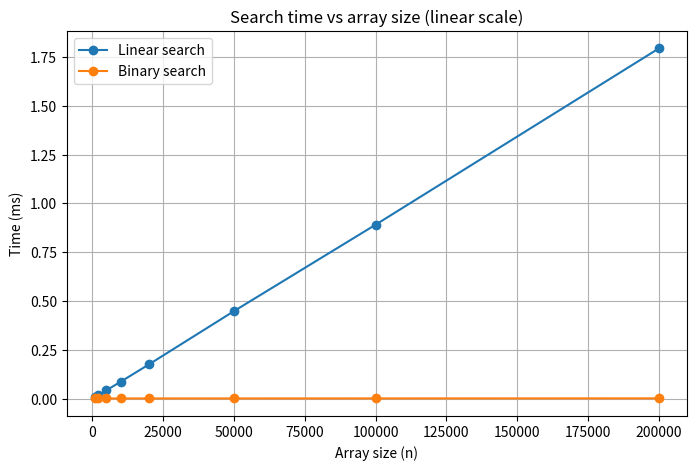
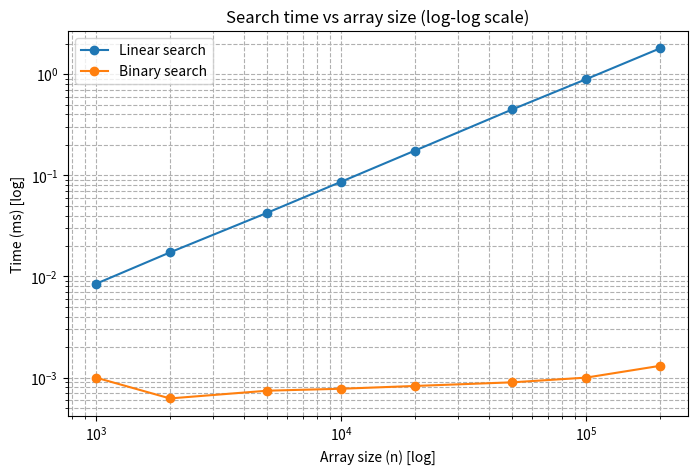

These figures' Python source, in order:
import time
import matplotlib.pyplot as plt


# Линейный поиск O(n)
def linear_search(arr, target):
    """
    Выполняет линейный поиск элемента в списке.

    :param arr: Список, в котором производится поиск.
    :param target: Элемент, который необходимо найти.
    :return: Индекс первого вхождения элемента `target` в списке `arr`,
             если элемент найден; иначе `None`.
    """
    for i in range(len(arr)):  # O(n) - цикл по всем элементам массива
        if arr[i] == target:  # O(1) - сравнение элемента с target
            return i  # O(1) - возврат индекса при совпадении
    return None  # O(1) - возврат None, если не найден


# Бинарный поиск O(log n)
def binary_search(arr, target):
    """
    Выполняет бинарный поиск элемента в отсортированном списке.

    :param arr: Отсортированный список, в котором производится поиск.
    :param target: Элемент, который необходимо найти.
    :return: Индекс первого вхождения элемента `target` в списке `arr`,
             если элемент найден; иначе `None`.
    """
    left, right = 0, len(arr) - 1  # O(1) - инициализация границ
    while left <= right:  # O(log n) - цикл, делящий массив пополам
        mid = (left + right) // 2  # O(1) - вычисление середины
        if arr[mid] == target:  # O(1) - сравнение с элементом в середине
            return mid  # O(1) - возврат индекса при совпадении
        elif arr[mid] < target:  # O(1) - проверка, куда сместить границу
            left = mid + 1  # O(1) - смещение левой границы
        else:
            right = mid - 1  # O(1) - смещение правой границы
    return None  # O(1) - возврат None, если не найден


# Замер времени выполнения функции
def measure_time(func, arr, target, repeats=5):
    """
    Замеряет среднее время выполнения функции поиска.

    :param func: Функция поиска (например, linear_search или binary_search).
    :param arr: Список для поиска.
    :param target: Целевой элемент для поиска.
    :param repeats: Количество повторений для усреднения времени.
    :return: Среднее время выполнения функции в секундах.
    """
    times = []
    for _ in range(repeats):
        t0 = time.perf_counter()
        func(arr, target)
        t1 = time.perf_counter()
        times.append(t1 - t0)
    return sum(times) / len(times)


pc_info = """
Характеристики ПК для тестирования:
- Процессор: 12th Gen Intel(R) Core(TM) i5-12450H 2.00 GHz
- Оперативная память: 16 GB DDR4
- ОС: Windows 11 Pro
- Python: 3.10.10
"""
print(pc_info)


if __name__ == "__main__":
    # Определяем размеры массивов для тестирования
    sizes = [1000, 2000, 5000, 10000, 20000, 50000, 100000, 200000]
    linear_times = []  # Время для линейного поиска
    binary_times = []  # Время для бинарного поиска

    with open("results.txt", "w", encoding="utf-8") as f:
        f.write("Размер массива | Linear (ms) | Binary (ms)\n")
        f.write("----------------------------------------\n")

        for n in sizes:
            # Создаем отсортированный массив размером n
            arr = list(range(n))
            # Тестируемые цели: начало, середина, конец, несуществующий элемент
            targets = [arr[0], arr[n // 2], arr[-1], -1]

            lin_total = 0
            bin_total = 0
            for t in targets:
                lin_total += measure_time(linear_search, arr, t)
                bin_total += measure_time(binary_search, arr, t)

            # Среднее время на цель
            lin_avg = lin_total / len(targets)
            bin_avg = bin_total / len(targets)

            linear_times.append(lin_avg)
            binary_times.append(bin_avg)

            # Выводим результаты в миллисекундах
            line = (
                f"n={n:6d} | linear={lin_avg*1000:.5f} ms | "
                f"binary={bin_avg*1000:.5f} ms"
            )
            print(line)
            f.write(line + "\n")
        f.write(pc_info)

    # График (обычная шкала)
    plt.figure(figsize=(8, 5))
    plt.plot(sizes, [t * 1000 for t in linear_times],
             marker="o", label="Linear search")
    plt.plot(sizes, [t * 1000 for t in binary_times],
             marker="o", label="Binary search")
    plt.xlabel("Array size (n)")
    plt.ylabel("Time (ms)")
    plt.title("Search time vs array size (linear scale)")
    plt.legend()
    plt.grid(True)
    plt.savefig("time_vs_n_linear.png", bbox_inches="tight")

    # График (логарифмическая шкала)
    plt.figure(figsize=(8, 5))
    plt.plot(sizes, [t * 1000 for t in linear_times],
             marker="o", label="Linear search")
    plt.plot(sizes, [t * 1000 for t in binary_times],
             marker="o", label="Binary search")
    plt.xscale("log")
    plt.yscale("log")
    plt.xlabel("Array size (n) [log]")
    plt.ylabel("Time (ms) [log]")
    plt.title("Search time vs array size (log-log scale)")
    plt.legend()
    plt.grid(True, which="both", ls="--")
    plt.savefig("time_vs_n_loglog.png", bbox_inches="tight")

    print("Графики сохранены: time_vs_n_linear.png, time_vs_n_loglog.png")
